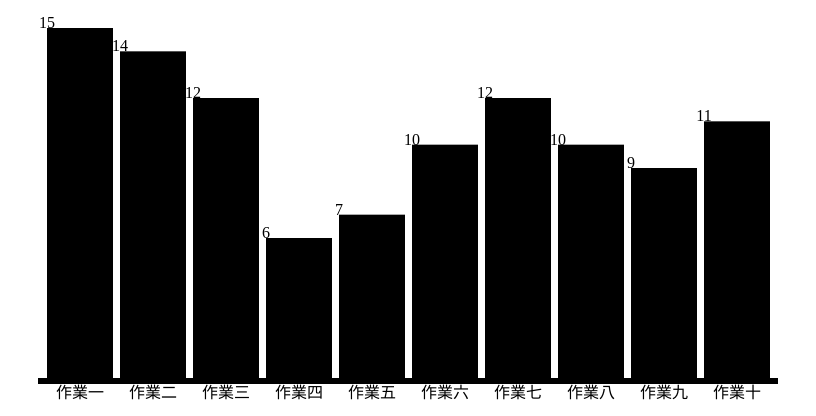
D3 v3 page, settled after 360 driven frames (6 s of simulated time); the page loaded 1 data file(s).


// ── main.js
let test = [1, 2, 3, 4, 5, 6, 7, 8, 9, 10];

function GetFullScore(Score) {
  let fullScore = Array(10).fill(0);
  for (let i = 0; i < Score.length; i++) {
    for (let j = 0; j < 120; j++) {
      if (Score[i][j] == "9") {
        fullScore[i] += 1;
      }
    }
  }
  console.log(fullScore);
  return fullScore;
}

function DrawHistogram() {
  let order = [
    "作業一",
    "作業二",
    "作業三",
    "作業四",
    "作業五",
    "作業六",
    "作業七",
    "作業八",
    "作業九",
    "作業十",
  ];
  let hwScore = [];
  let fullScore = [];

  d3.csv("../score.csv", function (data) {
    for (let i = 0; i < order.length; i++) {
      hwScore.push(
        data.map(function (d) {
          return d[order[i]];
        })
      );
    }
    fullScore = GetFullScore(hwScore);

    /**
     * take this as reference and modify the code to meet the requirement
     * https://plnkr.co/edit/2xCvrwiXWzrS6gtbmIU7?p=preview&preview
     */
    var color = "steelblue";

    var formatCount = d3.format(",.0f");

    var margin = { top: 20, right: 30, bottom: 30, left: 30 },
      width = 800 - margin.left - margin.right,
      height = 400 - margin.top - margin.bottom;

    var max = d3.max(fullScore);
    var min = d3.min(fullScore);

    var data = fullScore.map(function (d, i) {
      return { x: order[i], y: d };
    });

    var yMax = d3.max(data, function (d) {
      return Math.max(fullScore);
    });
    var yMin = d3.min(data, function (d) {
      return Math.min(fullScore);
    });
    var colorScale = d3.scale
      .linear()
      .domain([yMin, yMax])
      .range([d3.rgb(color).brighter(), d3.rgb(color).darker()]);

    var x = d3.scale
      .ordinal()
      .domain(
        data.map(function (d) {
          return d.x;
        })
      )
      .rangeRoundBands([0, width], 0.1);

    var y = d3.scale
      .linear()
      .domain([
        0,
        d3.max(data, function (d) {
          return d.y;
        }),
      ])
      .range([height, 0]);

    var xAxis = d3.svg.axis().scale(x).orient("bottom");

    var svg = d3
      .select("#histogram")
      .append("svg")
      .attr("width", width + margin.left + margin.right)
      .attr("height", height + margin.top + margin.bottom)
      .append("g")
      .attr("transform", "translate(" + margin.left + "," + margin.top + ")");

    var bar = svg
      .selectAll(".bar")
      .data(data)
      .enter()
      .append("g")
      .attr("class", "bar")
      .attr("transform", function (d, i) {
        return "translate(" + x(d.x) + "," + y(d.y) + ")";
      });

    bar
      .append("rect")
      .attr("width", x.rangeBand())
      .attr("height", function (d) {
        return height - y(d.y);
      })
      .attr("fill", function (d) {
        return colorScale(d);
      });

    bar
      .append("text")
      .attr("dy", ".75em")
      .attr("y", -12)
      .attr("x", (x(data[0].x) - x(0)) / 2)
      .attr("text-anchor", "middle")
      .text(function (d) {
        return formatCount(d.y);
      });

    svg
      .append("g")
      .attr("class", "x axis")
      .attr("transform", "translate(0," + height + ")")
      .call(xAxis);
  });
}

document.addEventListener("DOMContentLoaded", function () {
  DrawHistogram();
});


### data: ../score.csv
序號, 班級, 學號, 姓名, GitHub, 作業一, 作業二, 作業三, 作業四, 作業五, 作業六, 作業七, 作業八, 作業九, 作業十
1, 資工三, 111590514, 迡鳽乴, Tjeyacnq94, 9, 6, 1, 6, 2, 0, 6, 0, 6, 5
2, 資工四, 112590042, 浒岝挰, Fykcqvsm34, 1, 6, 9, 8, 1, 1, 7, 7, 8, 7
3, 資工四, 112590845, 紅申畾, Nqrzxbje48, 1, 6, 4, 0, 1, 8, 1, 9, 1, 3
4, 資工四, 112590803, 凌仴郞, Jnrqcuvy01, 0, 3, 1, 2, 6, 1, 4, 4, 5, 0
5, 資工四, 112590750, 渐皅伎, Nazksxrn33, 2, 6, 1, 4, 0, 1, 3, 1, 9, 6
6, 資工四, 112590167, 迉禮惥, Ojklkkjg39, 4, 0, 1, 9, 7, 4, 1, 2, 4, 4
7, 資工三, 111590127, 摘鰩疠, Vdtrcpwh76, 4, 9, 4, 6, 7, 7, 3, 2, 3, 2
8, 資工四, 112590412, 鼸埾畚, Xzziotwy16, 9, 9, 6, 8, 6, 7, 4, 9, 3, 5
9, 資工四, 112590793, 圃鷱喥, Bniysfvo13, 9, 9, 7, 0, 8, 5, 8, 0, 3, 6
10, 資工三, 111590571, 穿较礍, Ekpuwsug54, 1, 1, 8, 1, 3, 2, 8, 9, 7, 2
11, 資工四, 112590949, 窭攢碦, Jalhcwid81, 5, 8, 5, 0, 5, 9, 7, 8, 1, 9
12, 資工三, 111590160, 紳麋萜, Icmsbdkh98, 9, 5, 1, 1, 1, 3, 0, 2, 1, 5
13, 資工三, 111590705, 总豱窩, Jgrwlsil78, 5, 4, 1, 8, 8, 7, 6, 6, 5, 1
14, 資工三, 111590424, 酞唿輮, Zdklrrle36, 7, 4, 4, 4, 0, 6, 7, 5, 6, 7
15, 資工碩四, 112598558, 囆稣鎆, Umhbenhe44, 7, 7, 1, 4, 3, 1, 3, 6, 9, 7
16, 資工碩四, 112598139, 鴗洃詔, Bzuhgkjm97, 8, 3, 4, 8, 7, 7, 7, 0, 6, 0
17, 資工碩三, 111598067, 因辿蘿, Awaiuvaq15, 7, 7, 9, 1, 4, 0, 0, 1, 6, 5
18, 資工碩三, 111598230, 眸弞浦, Tdywssgg20, 9, 2, 3, 4, 3, 5, 4, 0, 1, 7
19, 資工碩四, 112598941, 稭屫乘, Avpgeyqd11, 3, 2, 5, 6, 7, 0, 3, 5, 0, 6
20, 資工碩三, 111598544, 犄吱褜, Cswmnkll12, 7, 2, 1, 8, 8, 3, 9, 4, 0, 9
21, 資工碩三, 111598083, 淐堊淏, Hruqgyhk69, 7, 7, 7, 0, 5, 7, 2, 8, 2, 9
22, 資工碩三, 111598496, 鴪舮璔, Vabgltbb86, 3, 0, 7, 3, 1, 3, 7, 8, 1, 2
23, 資工碩四, 112598719, 绲驶闈, Vniogwgy36, 9, 3, 8, 3, 5, 2, 6, 8, 2, 2
24, 資工碩四, 112598935, 倢辸鏠, Rajtevqv23, 0, 7, 8, 2, 6, 6, 2, 7, 3, 7
25, 資工碩三, 111598413, 砥絅綄, Hyjtjvsz86, 6, 7, 2, 5, 4, 1, 3, 7, 0, 2
26, 資工碩三, 111598960, 鑧镊腧, Crfpftym09, 0, 7, 7, 6, 7, 6, 4, 4, 9, 2
27, 資工碩三, 111598533, 揞搐鈆, Qlnbllby13, 5, 0, 0, 6, 3, 0, 2, 6, 6, 7
28, 資工碩三, 111598945, 糊營簍, Eqnfnusw40, 4, 3, 8, 4, 7, 2, 9, 6, 2, 5
29, 資工碩三, 111598647, 鸕焖鶒, Wgawltrv14, 2, 4, 0, 5, 9, 2, 0, 3, 3, 6
30, 資工碩三, 111598012, 搪簿冝, Bskfuzvn95, 7, 0, 9, 0, 9, 5, 3, 8, 0, 7
31, 資工碩四, 112598722, 丬嬢璔, Lwtqedat82, 2, 9, 5, 0, 9, 8, 4, 3, 1, 0
32, 資工碩三, 111598277, 沇辣寭, Sojngmtm23, 4, 6, 6, 1, 8, 4, 7, 1, 8, 9
33, 資工碩三, 111598177, 偩弜鼘, Npghkcwv20, 4, 2, 1, 1, 0, 6, 8, 0, 4, 6
34, 資工碩三, 111598377, 憡咀獢, Uxkpzmhw51, 9, 4, 4, 0, 8, 3, 8, 5, 7, 2
35, 資工碩四, 112598918, 鋷屟靥, Qtnnokhl11, 7, 2, 2, 8, 0, 5, 8, 6, 8, 3
36, 資工碩三, 111598340, 抽饒埤, Yrspnrlh66, 3, 4, 4, 5, 1, 0, 0, 5, 0, 6
37, 資工碩三, 111598143, 近燧睝, Uuvjbrsv98, 0, 5, 3, 3, 3, 4, 7, 3, 0, 0
38, 資工碩三, 111598658, 肝糶巊, Qkjgbdfd31, 9, 8, 6, 8, 1, 1, 3, 0, 5, 5
39, 資工碩三, 111598466, 嶆媔侙, Ruqlkssx58, 4, 8, 0, 3, 3, 4, 1, 8, 3, 9
40, 資工碩四, 112598520, 鵎鶧堎, Mtetspdp57, 5, 5, 4, 2, 0, 9, 5, 2, 2, 7
41, 資工碩三, 111598158, 瑍氶楕, Gchwkjjb48, 0, 9, 8, 3, 6, 3, 3, 1, 6, 4
42, 資工碩四, 112598604, 頞敨乿, Nqphcree33, 4, 4, 5, 0, 4, 1, 8, 3, 8, 9
43, 資工碩三, 111598706, 兴剺倍, Lkbbgwcg71, 4, 4, 1, 5, 8, 9, 7, 8, 8, 7
44, 資工碩三, 111598387, 铧铟酭, Obpqlqbq61, 9, 3, 9, 0, 4, 9, 2, 5, 5, 1
45, 資工碩四, 112598218, 蔇鱚駚, Jinekmdn01, 5, 6, 9, 9, 1, 1, 7, 6, 6, 5
46, 資工碩四, 112598125, 仈涹溏, Rxzjelpg74, 7, 9, 1, 8, 6, 6, 3, 5, 1, 2
47, 資工碩三, 111598694, 儲橈腸, Mufrphuh41, 7, 6, 8, 3, 2, 1, 0, 5, 0, 2
48, 資工碩四, 112598829, 牲質鯾, Bpwozjri63, 1, 3, 8, 6, 8, 4, 4, 5, 9, 3
49, 資工碩四, 112598327, 雏碖才, Jufjxksb27, 6, 3, 1, 3, 3, 1, 9, 6, 8, 5
50, 電資AI三, 111C52945, 鑘嫭惋, Rvqmvqse81, 4, 6, 2, 8, 5, 5, 0, 7, 6, 5
51, 電資AI四, 112C52108, 膬藆囃, Onyqruew88, 6, 8, 9, 3, 0, 2, 1, 6, 3, 3
52, 電資AI三, 111C52953, 蟹拕奞, Bvbvawep38, 1, 5, 8, 4, 7, 4, 9, 2, 5, 6
53, 電資AI四, 112C52688, 暰仴袟, Zsefdfqr96, 9, 0, 3, 2, 4, 3, 0, 3, 0, 4
54, 電資AI三, 111C52571, 嘨幨憄, Qstkrzdj19, 5, 3, 1, 4, 4, 8, 1, 7, 3, 2
55, 電資AI三, 111C52738, 縷鉹菧, Lhxfjbiq36, 6, 7, 8, 9, 8, 8, 2, 6, 1, 9
56, 電資AI四, 112C52031, 伣蕚輢, Xzfeeosq58, 2, 2, 9, 4, 8, 9, 1, 0, 6, 3
57, 電資AI四, 112C52018, 陀蒔咙, Ydwwjlwy75, 4, 0, 0, 6, 8, 3, 1, 6, 2, 3
58, 電資AI三, 111C52913, 螸傥猿, Vtwzxhpc65, 8, 4, 6, 1, 6, 1, 0, 1, 2, 5
59, 電資AI三, 111C52118, 钢囎顬, Jonoghdi77, 2, 5, 5, 7, 7, 5, 8, 9, 3, 9
60, 電資AI三, 111C52462, 蛐筫附, Jwakxlos08, 8, 3, 8, 7, 2, 5, 6, 9, 2, 0
... 60 more rows